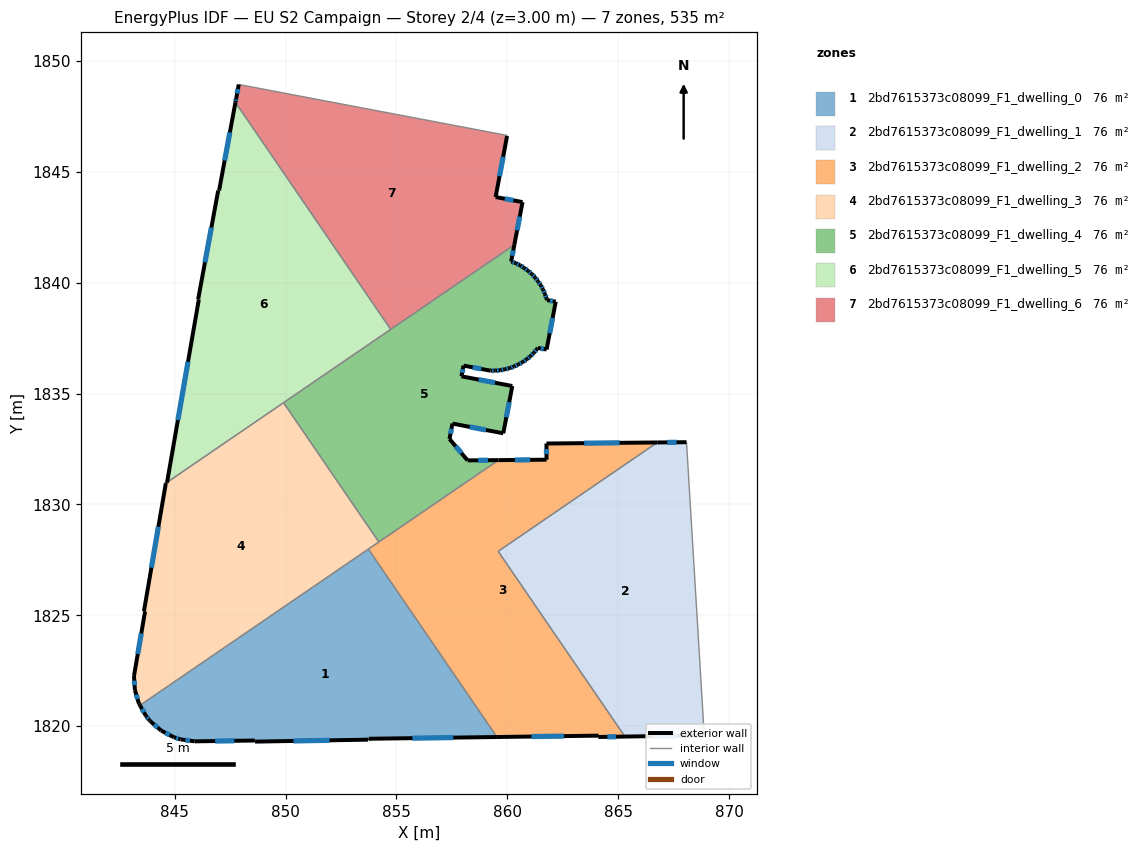
=== STOREY PLAN SPEC (per zone: floor XY polygon, exterior-wall plan segments, windows/doors) ===
zone 1: 2bd7615373c08099_F1_dwelling_0  (76.4 m²)
  floor: (853.73, 1827.99) (859.53, 1819.51) (853.75, 1819.43) (853.72, 1819.39) (848.62, 1819.30) (848.61, 1819.35) (845.90, 1819.32) (845.26, 1819.40) (844.96, 1819.50) (844.39, 1819.80) (843.91, 1820.21) (843.86, 1820.27) (843.70, 1820.46) (843.43, 1820.94)
  exterior wall: (843.91, 1820.21) – (844.39, 1819.80)  [0.6 m]
    window: (844.07, 1820.07) – (844.23, 1819.94)  [0.2 m²]
  exterior wall: (843.86, 1820.27) – (843.91, 1820.21)  [0.1 m]
  exterior wall: (843.70, 1820.46) – (843.86, 1820.27)  [0.2 m]
    window: (843.76, 1820.40) – (843.80, 1820.33)  [0.1 m²]
  exterior wall: (843.43, 1820.94) – (843.70, 1820.46)  [0.5 m]
    window: (843.52, 1820.78) – (843.61, 1820.62)  [0.2 m²]
  exterior wall: (853.75, 1819.43) – (859.53, 1819.51)  [5.8 m]
    window: (855.72, 1819.46) – (857.56, 1819.48)  [1.8 m²]
  exterior wall: (853.72, 1819.39) – (853.75, 1819.43)  [0.1 m]
  exterior wall: (848.62, 1819.30) – (853.72, 1819.39)  [5.1 m]
    window: (850.36, 1819.33) – (851.99, 1819.36)  [1.6 m²]
  exterior wall: (848.61, 1819.35) – (848.62, 1819.30)  [0.1 m]
  exterior wall: (845.90, 1819.32) – (848.61, 1819.35)  [2.7 m]
    window: (846.82, 1819.33) – (847.69, 1819.34)  [0.8 m²]
  exterior wall: (845.26, 1819.40) – (845.90, 1819.32)  [0.6 m]
    window: (845.48, 1819.37) – (845.68, 1819.35)  [0.2 m²]
  exterior wall: (844.96, 1819.50) – (845.26, 1819.40)  [0.3 m]
    window: (845.06, 1819.47) – (845.16, 1819.44)  [0.1 m²]
  exterior wall: (844.39, 1819.80) – (844.96, 1819.50)  [0.6 m]
    window: (844.58, 1819.70) – (844.77, 1819.60)  [0.2 m²]
  interior walls: 2
zone 2: 2bd7615373c08099_F1_dwelling_1  (76.4 m²)
  floor: (868.08, 1832.81) (868.89, 1819.59) (865.31, 1819.53) (859.59, 1827.89) (866.77, 1832.80)
  exterior wall: (865.31, 1819.53) – (868.89, 1819.59)  [3.6 m]
    window: (866.52, 1819.55) – (867.67, 1819.57)  [1.1 m²]
  exterior wall: (868.08, 1832.81) – (866.77, 1832.80)  [1.3 m]
    window: (867.64, 1832.81) – (867.22, 1832.80)  [0.4 m²]
  interior walls: 3
zone 3: 2bd7615373c08099_F1_dwelling_2  (76.4 m²)
  floor: (866.77, 1832.80) (859.59, 1827.89) (865.31, 1819.53) (864.11, 1819.51) (864.12, 1819.57) (859.53, 1819.51) (853.73, 1827.99) (859.60, 1832.00) (861.77, 1832.02) (861.77, 1832.75)
  exterior wall: (861.77, 1832.75) – (861.77, 1832.02)  [0.7 m]
    window: (861.77, 1832.50) – (861.77, 1832.27)  [0.2 m²]
  exterior wall: (866.77, 1832.80) – (861.77, 1832.75)  [5.0 m]
    window: (865.07, 1832.78) – (863.47, 1832.77)  [1.5 m²]
  exterior wall: (864.11, 1819.51) – (865.31, 1819.53)  [1.2 m]
    window: (864.52, 1819.52) – (864.90, 1819.52)  [0.4 m²]
  exterior wall: (864.12, 1819.57) – (864.11, 1819.51)  [0.1 m]
  exterior wall: (859.53, 1819.51) – (864.12, 1819.57)  [4.6 m]
    window: (861.09, 1819.53) – (862.56, 1819.55)  [1.4 m²]
  exterior wall: (861.77, 1832.02) – (859.60, 1832.00)  [2.2 m]
    window: (861.03, 1832.01) – (860.34, 1832.01)  [0.7 m²]
  interior walls: 5
zone 4: 2bd7615373c08099_F1_dwelling_3  (76.4 m²)
  floor: (849.91, 1834.59) (854.21, 1828.31) (843.43, 1820.94) (843.39, 1821.02) (843.20, 1821.63) (843.16, 1822.27) (843.66, 1825.18) (843.61, 1825.18) (844.60, 1830.96) (844.60, 1830.97) (844.65, 1830.97) (844.65, 1831.00)
  exterior wall: (843.20, 1821.63) – (843.39, 1821.02)  [0.6 m]
    window: (843.26, 1821.42) – (843.32, 1821.23)  [0.2 m²]
  exterior wall: (843.16, 1822.27) – (843.20, 1821.63)  [0.6 m]
    window: (843.18, 1822.05) – (843.19, 1821.85)  [0.2 m²]
  exterior wall: (843.66, 1825.18) – (843.16, 1822.27)  [3.0 m]
    window: (843.49, 1824.19) – (843.33, 1823.26)  [0.9 m²]
  exterior wall: (843.61, 1825.18) – (843.66, 1825.18)  [0.1 m]
  exterior wall: (844.60, 1830.96) – (843.61, 1825.18)  [5.9 m]
    window: (844.26, 1829.00) – (843.95, 1827.15)  [1.8 m²]
  exterior wall: (844.60, 1830.97) – (844.60, 1830.96)  [0.0 m]
  exterior wall: (844.65, 1830.97) – (844.60, 1830.97)  [0.1 m]
  exterior wall: (844.65, 1831.00) – (844.65, 1830.97)  [0.0 m]
  exterior wall: (843.39, 1821.02) – (843.43, 1820.94)  [0.1 m]
  interior walls: 4
zone 5: 2bd7615373c08099_F1_dwelling_4  (76.4 m²)
  floor: (861.10, 1840.40) (861.26, 1840.24) (861.39, 1840.06) (861.51, 1839.88) (861.62, 1839.70) (861.70, 1839.49) (861.77, 1839.29) (861.79, 1839.22) (862.19, 1839.15) (861.77, 1836.99) (861.38, 1837.06) (861.34, 1837.01) (861.20, 1836.84) (861.05, 1836.69) (860.88, 1836.55) (860.69, 1836.42) (860.51, 1836.32) (860.31, 1836.22) (860.11, 1836.15) (859.89, 1836.10) (859.68, 1836.05) (859.46, 1836.04) (859.24, 1836.04) (858.03, 1836.26) (857.93, 1835.78) (860.23, 1835.34) (859.82, 1833.21) (857.53, 1833.65) (857.39, 1832.95) (858.21, 1831.99) (859.60, 1832.00) (854.21, 1828.31) (849.91, 1834.59) (860.32, 1841.71) (860.17, 1840.96) (860.39, 1840.88) (860.58, 1840.79) (860.76, 1840.67) (860.94, 1840.54)
  exterior wall: (860.88, 1836.55) – (861.05, 1836.69)  [0.2 m]
    window: (860.94, 1836.60) – (860.99, 1836.64)  [0.1 m²]
  exterior wall: (860.69, 1836.42) – (860.88, 1836.55)  [0.2 m]
    window: (860.76, 1836.47) – (860.82, 1836.51)  [0.1 m²]
  exterior wall: (860.51, 1836.32) – (860.69, 1836.42)  [0.2 m]
    window: (860.57, 1836.35) – (860.63, 1836.39)  [0.1 m²]
  exterior wall: (860.31, 1836.22) – (860.51, 1836.32)  [0.2 m]
    window: (860.37, 1836.26) – (860.44, 1836.29)  [0.1 m²]
  exterior wall: (860.11, 1836.15) – (860.31, 1836.22)  [0.2 m]
    window: (860.18, 1836.18) – (860.24, 1836.20)  [0.1 m²]
  exterior wall: (859.89, 1836.10) – (860.11, 1836.15)  [0.2 m]
    window: (859.96, 1836.12) – (860.03, 1836.13)  [0.1 m²]
  exterior wall: (859.68, 1836.05) – (859.89, 1836.10)  [0.2 m]
    window: (859.75, 1836.07) – (859.82, 1836.08)  [0.1 m²]
  exterior wall: (859.46, 1836.04) – (859.68, 1836.05)  [0.2 m]
    window: (859.53, 1836.04) – (859.61, 1836.05)  [0.1 m²]
  exterior wall: (859.24, 1836.04) – (859.46, 1836.04)  [0.2 m]
    window: (859.31, 1836.04) – (859.39, 1836.04)  [0.1 m²]
  exterior wall: (858.03, 1836.26) – (859.24, 1836.04)  [1.2 m]
    window: (858.44, 1836.19) – (858.83, 1836.11)  [0.4 m²]
  exterior wall: (857.93, 1835.78) – (858.03, 1836.26)  [0.5 m]
    window: (857.97, 1835.95) – (857.99, 1836.10)  [0.2 m²]
  exterior wall: (860.23, 1835.34) – (857.93, 1835.78)  [2.3 m]
    window: (859.45, 1835.49) – (858.71, 1835.63)  [0.7 m²]
  exterior wall: (859.82, 1833.21) – (860.23, 1835.34)  [2.2 m]
    window: (859.96, 1833.94) – (860.09, 1834.62)  [0.7 m²]
  exterior wall: (857.53, 1833.65) – (859.82, 1833.21)  [2.3 m]
    window: (858.31, 1833.50) – (859.04, 1833.36)  [0.7 m²]
  exterior wall: (857.39, 1832.95) – (857.53, 1833.65)  [0.7 m]
    window: (857.44, 1833.19) – (857.48, 1833.41)  [0.2 m²]
  exterior wall: (858.21, 1831.99) – (857.39, 1832.95)  [1.3 m]
    window: (857.93, 1832.32) – (857.67, 1832.63)  [0.4 m²]
  exterior wall: (859.60, 1832.00) – (858.21, 1831.99)  [1.4 m]
    window: (859.13, 1832.00) – (858.68, 1831.99)  [0.4 m²]
  exterior wall: (860.17, 1840.96) – (860.32, 1841.71)  [0.8 m]
    window: (860.22, 1841.22) – (860.27, 1841.46)  [0.2 m²]
  exterior wall: (860.39, 1840.88) – (860.17, 1840.96)  [0.2 m]
    window: (860.31, 1840.91) – (860.25, 1840.94)  [0.1 m²]
  exterior wall: (860.58, 1840.79) – (860.39, 1840.88)  [0.2 m]
    window: (860.51, 1840.82) – (860.45, 1840.85)  [0.1 m²]
  exterior wall: (860.76, 1840.67) – (860.58, 1840.79)  [0.2 m]
    window: (860.70, 1840.71) – (860.64, 1840.75)  [0.1 m²]
  exterior wall: (860.94, 1840.54) – (860.76, 1840.67)  [0.2 m]
    window: (860.88, 1840.58) – (860.82, 1840.62)  [0.1 m²]
  exterior wall: (861.10, 1840.40) – (860.94, 1840.54)  [0.2 m]
    window: (861.05, 1840.44) – (861.00, 1840.49)  [0.1 m²]
  exterior wall: (861.26, 1840.24) – (861.10, 1840.40)  [0.2 m]
    window: (861.20, 1840.29) – (861.16, 1840.34)  [0.1 m²]
  exterior wall: (861.39, 1840.06) – (861.26, 1840.24)  [0.2 m]
    window: (861.34, 1840.12) – (861.30, 1840.18)  [0.1 m²]
  exterior wall: (861.51, 1839.88) – (861.39, 1840.06)  [0.2 m]
    window: (861.47, 1839.95) – (861.43, 1840.00)  [0.1 m²]
  exterior wall: (861.62, 1839.70) – (861.51, 1839.88)  [0.2 m]
    window: (861.58, 1839.76) – (861.55, 1839.82)  [0.1 m²]
  exterior wall: (861.70, 1839.49) – (861.62, 1839.70)  [0.2 m]
    window: (861.67, 1839.56) – (861.64, 1839.63)  [0.1 m²]
  exterior wall: (861.77, 1839.29) – (861.70, 1839.49)  [0.2 m]
    window: (861.75, 1839.36) – (861.72, 1839.42)  [0.1 m²]
  exterior wall: (861.79, 1839.22) – (861.77, 1839.29)  [0.1 m]
  exterior wall: (862.19, 1839.15) – (861.79, 1839.22)  [0.4 m]
    window: (862.05, 1839.17) – (861.93, 1839.19)  [0.1 m²]
  exterior wall: (861.77, 1836.99) – (862.19, 1839.15)  [2.2 m]
    window: (861.91, 1837.72) – (862.05, 1838.41)  [0.7 m²]
  exterior wall: (861.38, 1837.06) – (861.77, 1836.99)  [0.4 m]
    window: (861.52, 1837.04) – (861.64, 1837.01)  [0.1 m²]
  exterior wall: (861.34, 1837.01) – (861.38, 1837.06)  [0.1 m]
  exterior wall: (861.20, 1836.84) – (861.34, 1837.01)  [0.2 m]
    window: (861.25, 1836.90) – (861.29, 1836.95)  [0.1 m²]
  exterior wall: (861.05, 1836.69) – (861.20, 1836.84)  [0.2 m]
    window: (861.10, 1836.74) – (861.15, 1836.79)  [0.1 m²]
  interior walls: 4
zone 6: 2bd7615373c08099_F1_dwelling_5  (76.4 m²)
  floor: (847.74, 1848.14) (854.74, 1837.90) (844.65, 1831.00) (846.09, 1839.25) (846.06, 1839.26) (846.96, 1844.16) (847.00, 1844.16)
  exterior wall: (847.74, 1848.14) – (847.00, 1844.16)  [4.0 m]
    window: (847.49, 1846.79) – (847.25, 1845.51)  [1.2 m²]
  exterior wall: (846.09, 1839.25) – (844.65, 1831.00)  [8.4 m]
    window: (845.60, 1836.44) – (845.14, 1833.80)  [2.6 m²]
  exterior wall: (846.06, 1839.26) – (846.09, 1839.25)  [0.0 m]
  exterior wall: (846.96, 1844.16) – (846.06, 1839.26)  [5.0 m]
    window: (846.65, 1842.49) – (846.36, 1840.92)  [1.5 m²]
  exterior wall: (847.00, 1844.16) – (846.96, 1844.16)  [0.0 m]
  interior walls: 3
zone 7: 2bd7615373c08099_F1_dwelling_6  (76.4 m²)
  floor: (859.99, 1846.65) (859.99, 1846.62) (859.47, 1843.87) (860.69, 1843.64) (860.32, 1841.71) (854.74, 1837.90) (847.74, 1848.14) (847.78, 1848.33) (847.89, 1848.95)
  exterior wall: (859.47, 1843.87) – (859.99, 1846.62)  [2.8 m]
    window: (859.65, 1844.80) – (859.81, 1845.68)  [0.9 m²]
  exterior wall: (860.69, 1843.64) – (859.47, 1843.87)  [1.2 m]
    window: (860.27, 1843.72) – (859.89, 1843.79)  [0.4 m²]
  exterior wall: (860.32, 1841.71) – (860.69, 1843.64)  [2.0 m]
    window: (860.44, 1842.37) – (860.56, 1842.98)  [0.6 m²]
  exterior wall: (847.78, 1848.33) – (847.74, 1848.14)  [0.2 m]
    window: (847.76, 1848.27) – (847.75, 1848.21)  [0.1 m²]
  exterior wall: (847.89, 1848.95) – (847.78, 1848.33)  [0.6 m]
    window: (847.85, 1848.74) – (847.81, 1848.54)  [0.2 m²]
  interior walls: 4

=== DERIVED (storey summary) ===
Building: EU S2 Campaign
Storey: 2 of 4  (floor level z = 3.00 m)
Storey gross floor area: 535.0 m²
Zones on this storey: 7
  - 2bd7615373c08099_F1_dwelling_0: floor 76.4 m²; exterior wall 16.8 m (50.4 m²); 9 window(s) 5.1 m²; WWR 10.1%
  - 2bd7615373c08099_F1_dwelling_1: floor 76.4 m²; exterior wall 4.9 m (14.7 m²); 2 window(s) 1.5 m²; WWR 10.2%
  - 2bd7615373c08099_F1_dwelling_2: floor 76.4 m²; exterior wall 13.7 m (41.2 m²); 5 window(s) 4.2 m²; WWR 10.2%
  - 2bd7615373c08099_F1_dwelling_3: floor 76.4 m²; exterior wall 10.3 m (31.0 m²); 4 window(s) 3.1 m²; WWR 10.0%
  - 2bd7615373c08099_F1_dwelling_4: floor 76.4 m²; exterior wall 20.6 m (61.9 m²); 34 window(s) 6.3 m²; WWR 10.1%
  - 2bd7615373c08099_F1_dwelling_5: floor 76.4 m²; exterior wall 17.5 m (52.4 m²); 3 window(s) 5.3 m²; WWR 10.2%
  - 2bd7615373c08099_F1_dwelling_6: floor 76.4 m²; exterior wall 6.8 m (20.5 m²); 5 window(s) 2.1 m²; WWR 10.2%
Zone adjacency (shared interzone walls):
  - 2bd7615373c08099_F1_dwelling_0 ↔ 2bd7615373c08099_F1_dwelling_2
  - 2bd7615373c08099_F1_dwelling_0 ↔ 2bd7615373c08099_F1_dwelling_3
  - 2bd7615373c08099_F1_dwelling_1 ↔ 2bd7615373c08099_F1_dwelling_2
  - 2bd7615373c08099_F1_dwelling_2 ↔ 2bd7615373c08099_F1_dwelling_3
  - 2bd7615373c08099_F1_dwelling_2 ↔ 2bd7615373c08099_F1_dwelling_4
  - 2bd7615373c08099_F1_dwelling_3 ↔ 2bd7615373c08099_F1_dwelling_4
  - 2bd7615373c08099_F1_dwelling_3 ↔ 2bd7615373c08099_F1_dwelling_5
  - 2bd7615373c08099_F1_dwelling_4 ↔ 2bd7615373c08099_F1_dwelling_5
  - 2bd7615373c08099_F1_dwelling_4 ↔ 2bd7615373c08099_F1_dwelling_6
  - 2bd7615373c08099_F1_dwelling_5 ↔ 2bd7615373c08099_F1_dwelling_6